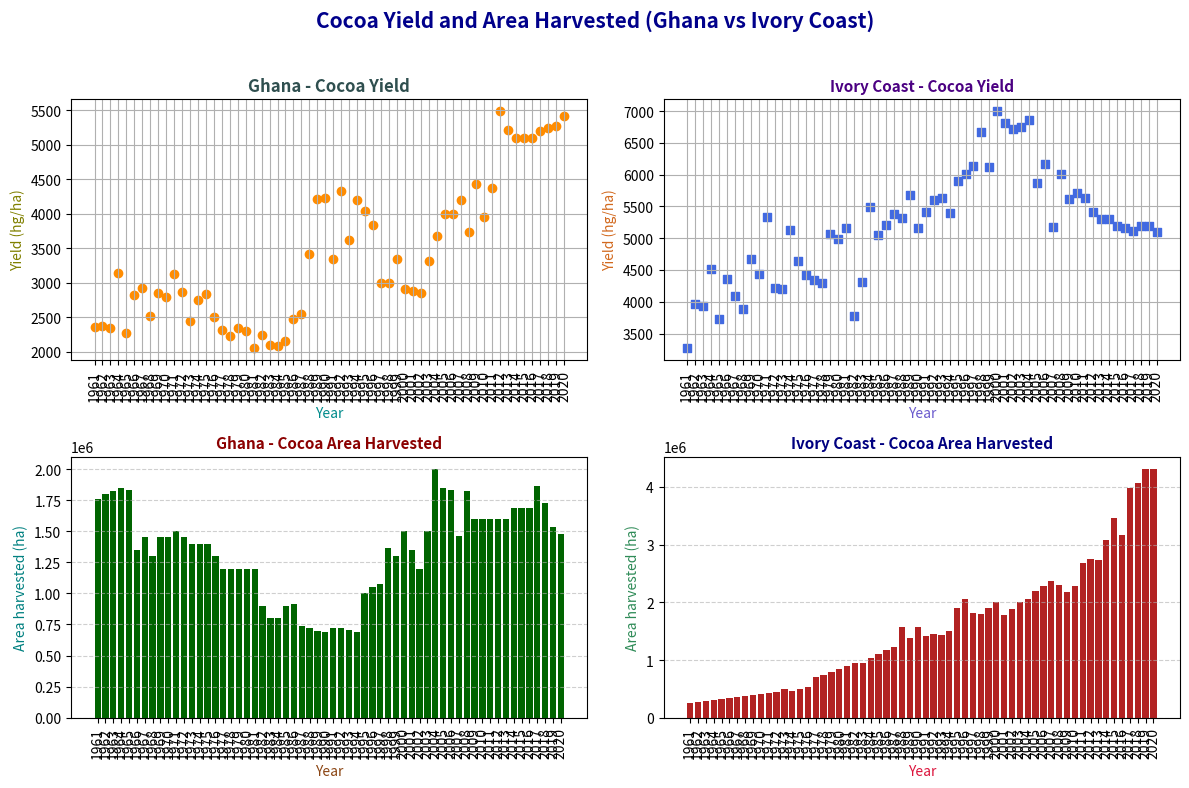

The script that saved this image:
import sys
import pandas as pd
import matplotlib.pyplot as plt

def main():
    columns = ['Year', 'Area_harvested(ha)', 'Yield(hg/ha)', 'Production(t)' ]
    Ghana_data = [
        [1961, 1756000, 2364, 415200], [1962, 1800000, 2378, 428100], [1963, 1820000, 2351, 427800],
        [1964, 1848000, 3141, 580500], [1965, 1830000, 2272, 415800], [1966, 1350000, 2823, 381100],
        [1967, 1450000, 2921, 423500], [1968, 1300000, 2515, 327000], [1969, 1450000, 2857, 414300],
        [1970, 1451000, 2798, 406000], [1971, 1500000, 3133, 470000], [1972, 1450000, 2867, 415700],
        [1973, 1400000, 2450, 343000], [1974, 1400000, 2751, 385100], [1975, 1400000, 2838, 397300],
        [1976, 1300000, 2513, 326700], [1977, 1200000, 2312, 277400], [1978, 1200000, 2235, 268200],
        [1979, 1200000, 2340, 280800], [1980, 1200000, 2310, 277200], [1981, 1200000, 2054, 246500],
        [1982, 900000, 2250, 202500], [1983, 800000, 2101, 168100], [1984, 800000, 2084, 166700],
        [1985, 900000, 2160, 194400], [1986, 912000, 2482, 226400], [1987, 739371, 2545, 188170],
        [1988, 720071, 3426, 246700], [1989, 700286, 4213, 295052], [1990, 693249, 4232, 293355],
        [1991, 720898, 3354, 241796], [1992, 720898, 4330, 312122], [1993, 702061, 3627, 254652],
        [1994, 686531, 4196, 288075], [1995, 1000000, 4039, 403900], [1996, 1050000, 3838, 403000],
        [1997, 1074970, 3000, 322490], [1998, 1364530, 3000, 409360], [1999, 1300000, 3340, 434200],
        [2000, 1500000, 2911, 436600], [2001, 1350000, 2886, 389591], [2002, 1195000, 2850, 340562],
        [2003, 1500000, 3313, 497000], [2004, 2000000, 3685, 737000], [2005, 1850000, 4000, 740000],
        [2006, 1835000, 4000, 734000], [2007, 1463000, 4200, 614500], [2008, 1822500, 3735, 680781],
        [2009, 1600000, 4441, 710638], [2010, 1600200, 3950, 632037.4], [2011, 1600300, 4374, 700020],
        [2012, 1600300, 5495, 879348], [2013, 1600300, 5221, 835466], [2014, 1683765, 5100, 858720],
        [2015, 1683765, 5100, 858720], [2016, 1683765, 5100, 858720], [2017, 1863830, 5201, 969300],
        [2018, 1726616, 5240, 904700], [2019, 1536624, 5282, 811700], [2020, 1476750, 5417, 800000]
    ]
    Ivory_coast_data = [
        [1961, 260000, 3269, 85000], [1962, 277000, 3971, 110000], [1963, 292000, 3938, 115000],
        [1964, 308000, 4515, 139069], [1965, 327000, 3724, 121772], [1966, 342800, 4366, 149662],
        [1967, 358000, 4096, 146640], [1968, 371100, 3893, 144476], [1969, 386800, 4672, 180706],
        [1970, 404300, 4431, 179156], [1971, 422800, 5341, 225814], [1972, 440500, 4210, 185445],
        [1973, 497000, 4196, 208522], [1974, 471000, 5128, 241511], [1975, 498000, 4641, 231136],
        [1976, 526000, 4417, 232330], [1977, 698000, 4350, 303621], [1978, 740000, 4302, 318381],
        [1979, 784700, 5069, 397759], [1980, 836700, 4987, 417222], [1981, 901300, 5156, 464751],
        [1982, 953000, 3782, 360445], [1983, 952600, 4315, 411081], [1984, 1028700, 5493, 565042],
        [1985, 1099800, 5047, 555115], [1986, 1173700, 5203, 610680], [1987, 1233700, 5382, 664031],
        [1988, 1566500, 5312, 832177], [1989, 1373300, 5684, 780521], [1990, 1566500, 5155, 807501],
        [1991, 1412000, 5416, 764708], [1992, 1450000, 5607, 813009], [1993, 1425953, 5637, 803799],
        [1994, 1500000, 5391, 808662], [1995, 1900000, 5895, 1120000], [1996, 2052878, 6017, 1235300],
        [1997, 1823035, 6139, 1119110], [1998, 1800000, 6673, 1201119], [1999, 1900000, 6121, 1163025],
        [2000, 2000000, 7006, 1401101], [2001, 1777550, 6821, 1212428], [2002, 1880000, 6727, 1264708],
        [2003, 2000000, 6758, 1351546], [2004, 2050000, 6864, 1407213], [2005, 2193548, 5864, 1286330],
        [2006, 2281290, 6176, 1408854], [2007, 2372542, 5184, 1229908], [2008, 2300000, 6011, 1382441],
        [2009, 2176162, 5621, 1223153], [2010, 2278786, 5711, 1301347], [2011, 2685121, 5628, 1511255],
        [2012, 2746080, 5411, 1485882], [2013, 2731411, 5305, 1448992], [2014, 3084498, 5310, 1637777.56],
        [2015, 3458163, 5194, 1796000], [2016, 3168749, 5157, 1634000], [2017, 3982695, 5107, 2034000],
        [2018, 4072832, 5189, 2113189], [2019, 4308544, 5187, 2235043], [2020, 4309160, 5105, 2200000]
    ]

    Ghana_df = pd.DataFrame(Ghana_data, columns=columns)
    Ivory_coast_df = pd.DataFrame(Ivory_coast_data, columns=columns)

    fig, axes = plt.subplots(2, 2, figsize=(12, 8))

    axes[0, 0].scatter(Ghana_df['Year'], Ghana_df['Yield(hg/ha)'], color="darkorange", marker="o")
    axes[0, 0].set_title("Ghana - Cocoa Yield", fontsize=12, fontweight="bold", color="darkslategray")
    axes[0, 0].set_xlabel("Year", color="darkcyan")
    axes[0, 0].set_ylabel("Yield (hg/ha)", color="olive")
    axes[0, 0].grid(True)
    axes[0, 0].set_xticks(Ghana_df["Year"].tolist())
    axes[0, 0].tick_params(axis="x", rotation=90)


    axes[0, 1].scatter(Ivory_coast_df['Year'], Ivory_coast_df['Yield(hg/ha)'], color="royalblue", marker="s")
    axes[0, 1].set_title("Ivory Coast - Cocoa Yield", fontsize=11, fontweight="bold", color="indigo")
    axes[0, 1].set_xlabel("Year", color="slateblue")
    axes[0, 1].set_ylabel("Yield (hg/ha)", color="chocolate")
    axes[0, 1].grid(True)
    axes[0, 1].set_xticks(Ivory_coast_df["Year"].tolist())
    axes[0, 1].tick_params(axis="x", rotation=90)


    axes[1, 0].bar(Ghana_df['Year'], Ghana_df['Area_harvested(ha)'], color="darkgreen")
    axes[1, 0].set_title("Ghana - Cocoa Area Harvested", fontsize=11, fontweight="bold", color="darkred")
    axes[1, 0].set_xlabel("Year", color="saddlebrown")
    axes[1, 0].set_ylabel("Area harvested (ha)", color="teal")
    axes[1, 0].grid(axis="y", linestyle="--", alpha=0.6)
    axes[1, 0].set_xticks(Ghana_df["Year"].tolist())
    axes[1, 0].tick_params(axis="x", rotation=90)


    axes[1, 1].bar(Ivory_coast_df['Year'], Ivory_coast_df['Area_harvested(ha)'], color="firebrick")
    axes[1, 1].set_title("Ivory Coast - Cocoa Area Harvested", fontsize=11, fontweight="bold", color="navy")
    axes[1, 1].set_xlabel("Year", color="crimson")
    axes[1, 1].set_ylabel("Area harvested (ha)", color="seagreen")
    axes[1, 1].grid(axis="y", linestyle="--", alpha=0.6)
    axes[1, 1].set_xticks(Ivory_coast_df["Year"].tolist())
    axes[1, 1].tick_params(axis="x", rotation=90)


    plt.suptitle("Cocoa Yield and Area Harvested (Ghana vs Ivory Coast)",
                 fontsize=15, fontweight="bold", color="darkblue")

    plt.tight_layout(rect=[0, 0, 1, 0.96])
    plt.savefig("cocoa_plots.pdf")
    plt.show()

    return 0

if __name__ == "__main__":
    sys.exit(main())